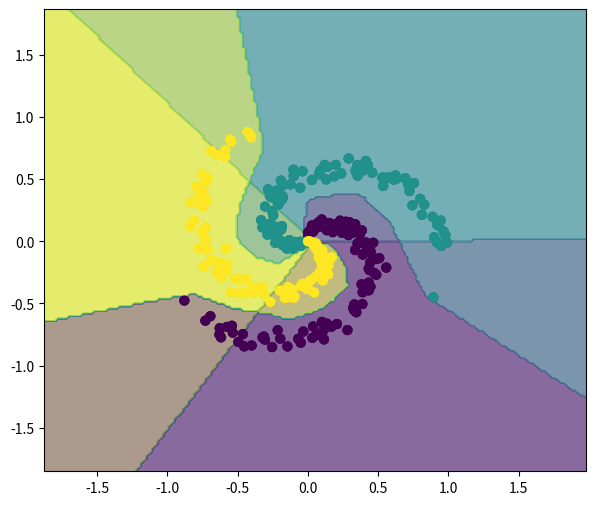

This figure's Python source:
# TODO: Finish
# Train a Linear Classifier...

import numpy as np
import matplotlib.pyplot as plt

class PointClassifier:
    def __init__(self, N, D, K, X, y):
        self.N = N 
        self.D = D
        self.K = K 
        self.X = X
        self.y = y

    def conf_plot(self):
        # Some conf of pyplot
        plt.rcParams['figure.figsize'] = (7.0, 6.0) # set default size of plots
        plt.rcParams['image.interpolation'] = 'nearest'

    def plot_points(self):
        # Plot the points
        for j in range(self.K):
            ix = range(self.N*j, self.N*(j+1))
            r = np.linspace(0.0, 1, self.N) # Radius of balls
            t = np.linspace(j*4, (j+1)*4, self.N) + np.random.randn(N) * 0.2 # Theta
            self.X[ix] = np.c_[r*np.sin(t), r*np.cos(t)]
            self.y[ix] = j
        plt.scatter(self.X[:,0], self.X[:,1], c = y, s = 40, cmap = 'viridis')
        plt.xlim([-1, 1])
        plt.ylim([-1, 1])
        plt.show()

    def train_linear_classifier(self):
        # Train the linear classifier
        # Init parameteres W and b
        W = 0.01 * np.random.randn(D,K)
        b = np.zeros((1,K))
        # Hyperparameters
        learning_rate = 1e-0
        reg = 1e-3 # regularization strength

        # Gradient descent loop
        num_examples = X.shape[0]
        for i in range(200):
            # Evaluate each score of the class
            scores = np.dot(X, W) + b
            # Compute class probabilities
            exp_scores = np.exp(scores)
            probs = exp_scores / np.sum(exp_scores, axis = 1, keepdims = True)

            # Compute the loss: average cross-entropy loss and regularization
            correct_logprobs = -np.log(probs[range(num_examples), y])
            data_loss = np.sum(correct_logprobs) / num_examples
            reg_loss = 0.5 * reg * np.sum(W*W)
            loss = data_loss - reg_loss
            if i % 10 == 0:
                print("Iteration %d: loss: %f" % (i, loss))
            
            # Compute the gradient on scores
            dscores = probs
            dscores[range(num_examples), y ] -= 1
            dscores /= num_examples

            # Backpropagation of the gradient to the parameters W and b
            dW = np.dot(X.T, dscores)
            db = np.sum(dscores, axis = 0, keepdims = True)

            dW += reg*W # Regularization of the gradient

            # Update parameters W and b
            W += -learning_rate * dW
            b += -learning_rate * db
        
        # Evaluate training accuracy
        scores = np.dot(X, W) + b
        predicted_class = np.argmax(scores, axis = 1)
        print("Training accuracy: %.2f" %(np.mean(predicted_class == y)))

        # Plot the result of the classifier
        h = 0.02
        x_min, x_max = X[:, 0].min() - 1, X[:, 0].max() + 1
        y_min, y_max = X[:, 1].min() - 1, X[:, 1].max() + 1
        xx, yy = np.meshgrid(np.arange(x_min, x_max, h), np.arange(y_min, y_max, h))
        Z = np.dot(np.c_[xx.ravel(), yy.ravel()], W) + b
        Z = np.argmax(Z, axis = 1)
        Z = Z.reshape(xx.shape)
        plt.contourf(xx, yy, Z, cmap = 'viridis', alpha = 0.4)
        plt.scatter(X[:, 0], X[:, 1], c = y, s = 40, cmap = 'viridis')
        plt.xlim([-1, 1])
        plt.ylim([-1, 1])
        plt.show()

    def train_nn(self):
        h = 100
        W = 0.01 * np.random.randn(D,h)
        b = np.zeros((1,h))
        W2 = 0.01 * np.random.randn(h,K)
        b2 = np.zeros((1,K))
        
        # Hyperparameters again
        learning_rate = 1e-0
        reg = 1e-3

        # Gradient descent loop
        num_examples = X.shape[0]
        for i in range(10000):
            hidden_layer = np.maximum(0, np.dot(X, W) + b) # ReLU activation function of the forward pass
            scores = np.dot(hidden_layer, W2) + b2

            # Class probs
            exp_scores = np.exp(scores)
            probs = exp_scores / np.sum(exp_scores, axis = 1, keepdims = True)

            # We compute the loss again...
            correct_logprobs = -np.log(probs[range(num_examples), y])
            data_loss = np.sum(correct_logprobs) / num_examples
            reg_loss = 0.5 * reg * np.sum(W*W) + 0.5 * reg * np.sum(W2 * W2)
            loss = data_loss + reg_loss

            if i % 1000 == 0:
                print("Iteration %d: Loss %f" %(i, loss))

            # Compute the gradient on the scores
            dscores = probs
            dscores[range(num_examples), y] -= 1
            dscores /= num_examples

            # And backpropagate...
            dW2 = np.dot(hidden_layer.T, dscores)
            db2 = np.sum(dscores, axis = 0, keepdims = True)
            # Backprop to the hidden layer
            dhidden = np.dot(dscores, W2.T)
            # Backdrop the ReLU non-linearity
            dhidden[hidden_layer <= 0] = 0
            # And finally backprop to W and b
            dW = np.dot(X.T, dhidden)
            db = np.sum(dhidden, axis = 0, keepdims = True)

            # Add regularization gradient contribution
            dW2 += reg * W2
            dW += reg * W

            # Update params
            W += -learning_rate * dW
            b += -learning_rate * db
            W2 += -learning_rate * dW2
            b2 += -learning_rate * db2

        # Evaluate training set accuracy
        hidden_layer = np.maximum(0, np.dot(X, W) + b)
        scores = np.dot(hidden_layer, W2) + b2
        predicted_class = np.argmax(scores, axis = 1)

        # Plot the result
        h = 0.02
        x_min, x_max = X[:, 0].min() - 1, X[:, 0].max() + 1
        y_min, y_max = X[:, 1].min() - 1, X[:, 1].max() + 1
        xx, yy = np.meshgrid(np.arange(x_min, x_max, h),
                            np.arange(y_min, y_max, h))
        Z = np.dot(np.maximum(0, np.dot(np.c_[xx.ravel(), yy.ravel()], W) + b), W2) + b2
        Z = np.argmax(Z, axis=1)
        Z = Z.reshape(xx.shape)
        plt.contourf(xx, yy, Z, cmap= 'viridis', alpha=0.4)
        plt.scatter(X[:, 0], X[:, 1], c=y, s=40, cmap='viridis')
        plt.xlim(xx.min(), xx.max())
        plt.ylim(yy.min(), yy.max())
        plt.show()


N = 100 # number of points per class
D = 2 # dimensionality
K = 3 # number of classes
X = np.zeros((N*K,D)) # Matrix of feats of every example, I think
y = np.zeros(N*K, dtype='uint8') # Label for all classes

p = PointClassifier(N, D, K, X, y)
p.conf_plot()
p.plot_points()
# Train the classifier using a linear classifier - not so good
p.train_linear_classifier()
p.train_nn()

    